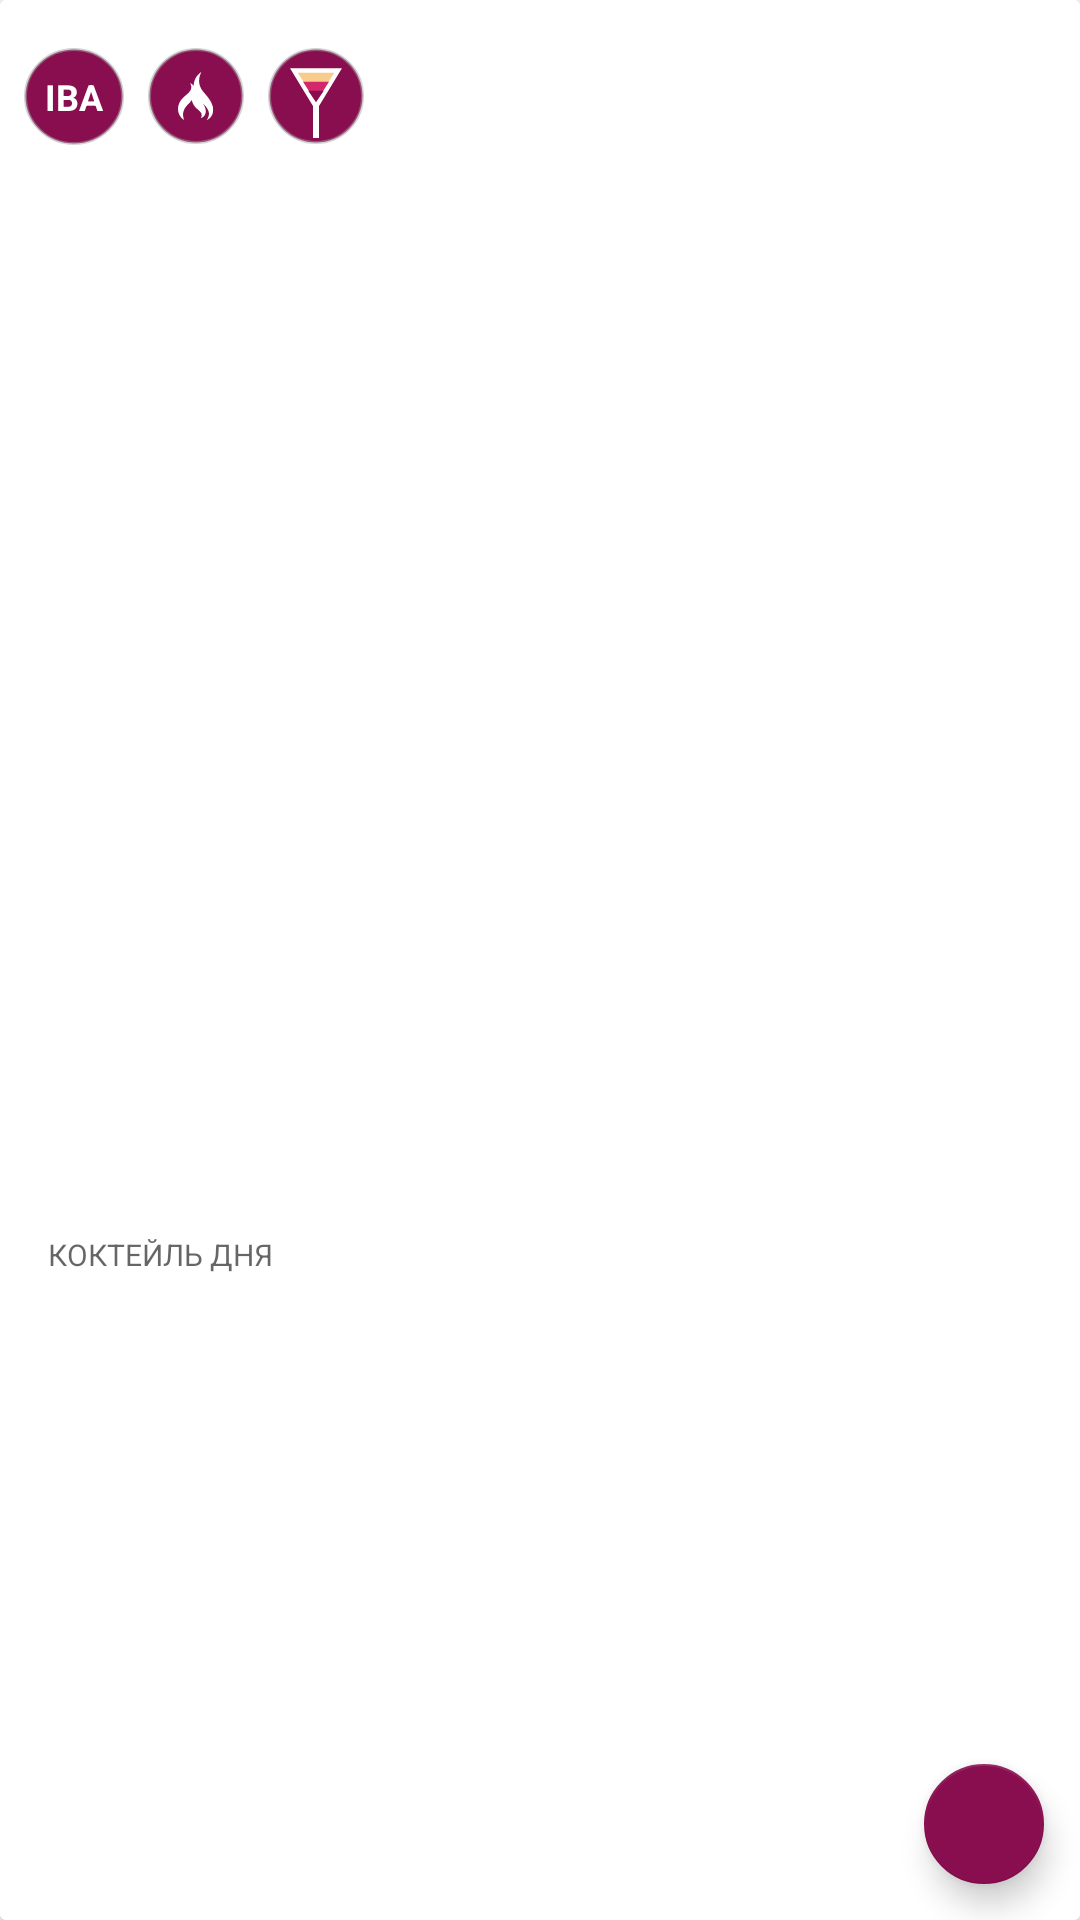

Here is an Android app screen rendered from its layout file. Give the layout XML and the strings, colors and styles it references.
<!-- AndroidManifest.xml: application theme AppTheme -->
<!-- res/layout/fragment_drink_day_preview.xml -->
<?xml version="1.0" encoding="utf-8"?>
<androidx.cardview.widget.CardView xmlns:android="http://schemas.android.com/apk/res/android"
    xmlns:app="http://schemas.android.com/apk/res-auto"
    xmlns:tools="http://schemas.android.com/tools"
    android:id="@+id/cardViewPreview"
    android:layout_width="match_parent"
    android:layout_height="match_parent"
    android:layout_margin="@dimen/margin_5"
    android:elevation="6dp"
    tools:theme="@style/AppTheme">

    <androidx.constraintlayout.widget.ConstraintLayout
        android:id="@+id/container"
        android:layout_width="match_parent"
        android:layout_height="match_parent">


        <ImageView
            android:id="@+id/ivPreviewDrinkDay"
            android:layout_width="0dp"
            android:layout_height="0dp"
            android:contentDescription="@string/todo"
            android:scaleType="centerCrop"
            android:transitionName="image_preview"
            app:layout_constraintBottom_toTopOf="@id/guidelineHorizontal"
            app:layout_constraintEnd_toEndOf="parent"
            app:layout_constraintHorizontal_bias="1.0"
            app:layout_constraintStart_toStartOf="parent"
            app:layout_constraintTop_toTopOf="parent"
            app:layout_constraintVertical_bias="1.0"
            tools:src="@drawable/img_splash_screen" />

        <TextView
            android:id="@+id/tvStatusBadge"
            style="@style/BadgeIso"
            android:layout_width="wrap_content"
            android:layout_height="wrap_content"
            android:layout_marginStart="@dimen/margin_8"
            android:layout_marginTop="@dimen/margin_16"
            android:text="@string/iba_logo"
            android:transitionName="tvStatusBadge"
            android:visibility="visible"
            app:layout_constraintStart_toStartOf="@id/ivPreviewDrinkDay"
            app:layout_constraintTop_toTopOf="@id/ivPreviewDrinkDay" />

        <ImageView
            android:id="@+id/ivStatusHot"
            style="@style/BadgeType"
            android:layout_width="32dp"
            android:layout_height="32dp"
            android:layout_marginStart="@dimen/margin_8"
            android:layout_marginTop="@dimen/margin_16"
            android:contentDescription="@string/todo"
            android:src="@drawable/ic_hot_drink"
            android:transitionName="ivStatusHot"
            app:layout_constraintStart_toEndOf="@id/tvStatusBadge"
            app:layout_constraintTop_toTopOf="@id/ivPreviewDrinkDay" />

        <ImageView
            android:id="@+id/ivStatusPuff"
            android:layout_width="32dp"
            android:layout_height="32dp"
            android:layout_marginStart="@dimen/margin_8"
            android:layout_marginTop="@dimen/margin_16"
            android:background="@drawable/bg_puff_status"
            android:contentDescription="@string/todo"
            android:paddingStart="2dp"
            android:paddingTop="2dp"
            android:paddingEnd="2dp"
            android:paddingBottom="2dp"
            android:src="@drawable/ic_puff"
            android:transitionName="ivStatusPuff"
            android:visibility="visible"
            app:layout_constraintStart_toEndOf="@id/ivStatusHot"
            app:layout_constraintTop_toTopOf="@id/ivPreviewDrinkDay" />


        <androidx.constraintlayout.widget.Guideline
            android:id="@+id/guidelineHorizontal"
            android:layout_width="wrap_content"
            android:layout_height="wrap_content"
            android:orientation="horizontal"
            app:layout_constraintGuide_percent="0.63" />

        <TextView
            android:id="@+id/tvTitle"
            style="@style/TitleDrinkDay"
            android:layout_width="wrap_content"
            android:layout_height="wrap_content"
            android:layout_marginStart="@dimen/margin_16"
            android:layout_marginTop="@dimen/margin_8"
            android:text="@string/drink_of_the_day"
            android:transitionName="title"
            app:layout_constraintStart_toStartOf="parent"
            app:layout_constraintTop_toBottomOf="@id/ivPreviewDrinkDay" />

        <TextView
            android:id="@+id/tvNameDrink"
            style="@style/NameDrink"
            android:layout_width="wrap_content"
            android:layout_height="wrap_content"
            android:transitionName="name_drink"
            app:layout_constraintStart_toStartOf="@id/tvTitle"
            app:layout_constraintTop_toBottomOf="@id/tvTitle"
            tools:text="Текила Санрайз" />

        <ru.yweber.flaskdionysus.core.view.LoveRatingIndicator
            android:id="@+id/lriDrinkDay"
            android:layout_width="80dp"
            android:layout_height="wrap_content"
            android:layout_marginTop="4dp"
            android:visibility="gone"
            app:layout_constraintStart_toStartOf="@id/tvTitle"
            app:layout_constraintTop_toBottomOf="@id/tvNameDrink"
            app:lriv_count_indicator="5"
            app:lriv_count_progress="3"
            app:lriv_empty_drawable="@drawable/ic_favorite_invisible"
            app:lriv_filling_drawable="@drawable/ic_favorite_visible"
            app:lriv_resize="false"
            app:lriv_size_item="12dp" />

        <TextView
            android:id="@+id/tvTriedDrink"
            style="@style/DescriptionText"
            android:layout_width="wrap_content"
            android:layout_height="wrap_content"
            android:visibility="gone"
            app:layout_constraintStart_toStartOf="@id/tvTitle"
            app:layout_constraintTop_toBottomOf="@id/lriDrinkDay"
            tools:text="Попробовали: 132 человека" />

        <TextView
            android:id="@+id/tvCookingLevel"
            style="@style/DescriptionText"
            android:layout_width="wrap_content"
            android:layout_height="wrap_content"
            app:layout_constraintStart_toStartOf="@id/tvTitle"
            app:layout_constraintTop_toBottomOf="@id/tvTriedDrink"
            tools:text="Сложность: средне" />

        <TextView
            android:id="@+id/tvAlcoholStrength"
            style="@style/DescriptionText"
            android:layout_width="wrap_content"
            android:layout_height="wrap_content"
            app:layout_constraintStart_toStartOf="@id/tvTitle"
            app:layout_constraintTop_toBottomOf="@id/tvCookingLevel"
            tools:text="Крепость: легкий" />

        <com.google.android.material.floatingactionbutton.FloatingActionButton
            android:id="@+id/fabSwipeDrinkDay"
            style="@style/MaterialFabMain"
            android:layout_width="wrap_content"
            android:layout_height="wrap_content"
            android:layout_marginEnd="@dimen/margin_8"
            android:layout_marginBottom="@dimen/margin_8"
            android:src="@drawable/ic_arrow_up_preview"
            android:transitionName="swipe drink day"
            app:fabSize="mini"
            app:layout_behavior="com.google.android.material.floatingactionbutton.FloatingActionButton$Behavior"
            app:layout_constraintBottom_toBottomOf="parent"
            app:layout_constraintEnd_toEndOf="parent" />

    </androidx.constraintlayout.widget.ConstraintLayout>
</androidx.cardview.widget.CardView>
<!-- resources referenced by this layout -->
<resources>
  <dimen name="margin_16">16dp</dimen>
  <dimen name="margin_5">5dp</dimen>
  <dimen name="margin_8">8dp</dimen>
  <!-- drawable bg_puff_status (drawable) -->
  <?xml version="1.0" encoding="utf-8"?>
  <shape xmlns:android="http://schemas.android.com/apk/res/android"
      android:shape="oval">
      <stroke
          android:width="1dp"
          android:color="#7EA5A5A5" />
      <solid android:color="@color/colorPrimaryDark" />
  </shape>
  <!-- drawable ic_favorite_visible (drawable) -->
  <vector xmlns:android="http://schemas.android.com/apk/res/android"
      android:width="24dp"
      android:height="24dp"
      android:tint="#D3296C"
      android:viewportWidth="24.0"
      android:viewportHeight="24.0">
      <path
          android:fillColor="#FF000000"
          android:pathData="M12,21.35l-1.45,-1.32C5.4,15.36 2,12.28 2,8.5 2,5.42 4.42,3 7.5,3c1.74,0 3.41,0.81 4.5,2.09C13.09,3.81 14.76,3 16.5,3 19.58,3 22,5.42 22,8.5c0,3.78 -3.4,6.86 -8.55,11.54L12,21.35z" />
  </vector>
  <string name="drink_of_the_day">Коктейль дня</string>
  <string name="iba_logo">IBA</string>
  <string name="todo">todo</string>
  <style name="BadgeIso">
          <item name="android:background">@drawable/bg_circle_status</item>
          <item name="android:gravity">center</item>
          <item name="android:paddingStart">7dp</item>
          <item name="android:paddingTop">8dp</item>
          <item name="android:paddingEnd">7dp</item>
          <item name="android:paddingBottom">8dp</item>
          <item name="android:textColor">@color/colorLogoIBA</item>
          <item name="android:textSize">12sp</item>
          <item name="android:textStyle">bold</item>
      </style>
  <style name="BadgeType">
          <item name="android:background">@drawable/bg_circle_status</item>
          <item name="android:padding">@dimen/margin_8</item>
      </style>
  <style name="DescriptionText">
          <item name="android:textColor">@color/colorGrayDescriptionText</item>
          <item name="android:textSize">12sp</item>
      </style>
  <style name="MaterialFabMain" parent="Widget.MaterialComponents.FloatingActionButton">
          <item name="tint">@color/colorWhite</item>
          <item name="backgroundTint">@color/colorPrimaryDark</item>
      </style>
  <style name="NameDrink">
          <item name="android:textColor">@color/colorBlackTitleText</item>
          <item name="android:textSize">20sp</item>
          <item name="android:textStyle">bold</item>
      </style>
  <style name="TitleDrinkDay">
          <item name="android:textAllCaps">true</item>
          <item name="android:textColor">@color/titleDrinkDay</item>
          <item name="android:textSize">@dimen/font_10</item>
      </style>
  <color name="colorPrimaryDark">#880E4F</color>
  <color name="colorPrimary">#C2185B</color>
  <color name="colorControl">#0AAD1457</color>
  <color name="colorWhite">#FFFFFF</color>
  <color name="colorWhiteNavigate">#EFEEEE</color>
  <!-- drawable bg_circle_status (drawable) -->
  <?xml version="1.0" encoding="utf-8"?>
  <shape xmlns:android="http://schemas.android.com/apk/res/android"
      android:shape="oval">
  
      <stroke
          android:width="1dp"
          android:color="#7EA5A5A5" />
  
      <solid android:color="@color/colorPrimaryDark" />
  
  </shape>
  <color name="colorLogoIBA">#FFFFFF</color>
  <color name="colorGrayDescriptionText">#99000000</color>
  <color name="colorBlackTitleText">#DE000000</color>
  <color name="titleDrinkDay">#99000000</color>
  <dimen name="font_10">10sp</dimen>
</resources>
